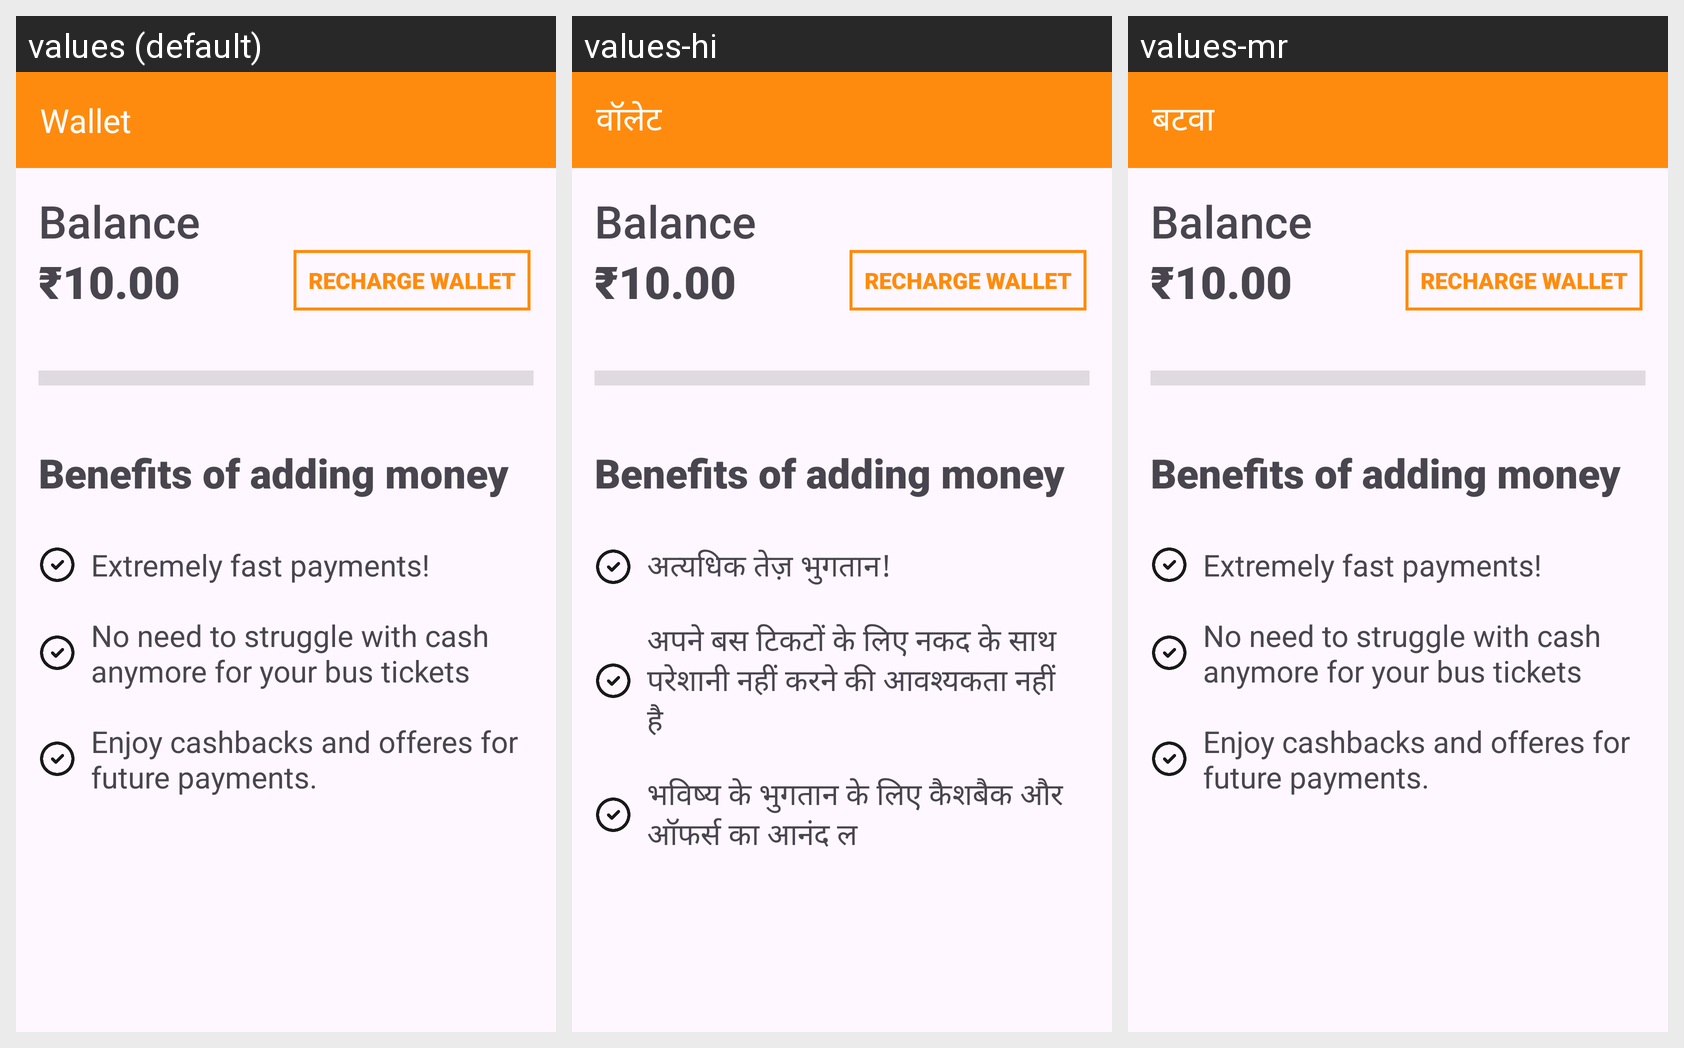

Locale-by-locale string values for the Android screen shown in this grid:
Android screen res/layout/activity_wallet_page.xml rendered under 3 locales, left to right: values (default), values-hi, values-mr. Device: Nexus 5 (rendered at 1080×1920; each locale shown at half size, 540×960, under a caption strip naming it); theme Theme.BusUI.
Strings drawn on this screen, with the default value and each locale's value (text and hints the layout hard-codes, and strings that could not be matched under every locale, appear in the picture but are not listed):

wallet
  values: Wallet
  values-hi: वॉलेट
  values-mr: बटवा

walletBenefits1
  values: Extremely fast payments!
  values-hi: अत्यधिक तेज़ भुगतान!
  values-mr: Extremely fast payments!

walletBenefits2
  values: No need to struggle with cash anymore for your bus tickets
  values-hi: अपने बस टिकटों के लिए नकद के साथ परेशानी नहीं करने की आवश्यकता नहीं है
  values-mr: No need to struggle with cash anymore for your bus tickets

walletBenefits3
  values: Enjoy cashbacks and offeres for future payments.
  values-hi: भविष्य के भुगतान के लिए कैशबैक और ऑफर्स का आनंद ल
  values-mr: Enjoy cashbacks and offeres for future payments.
